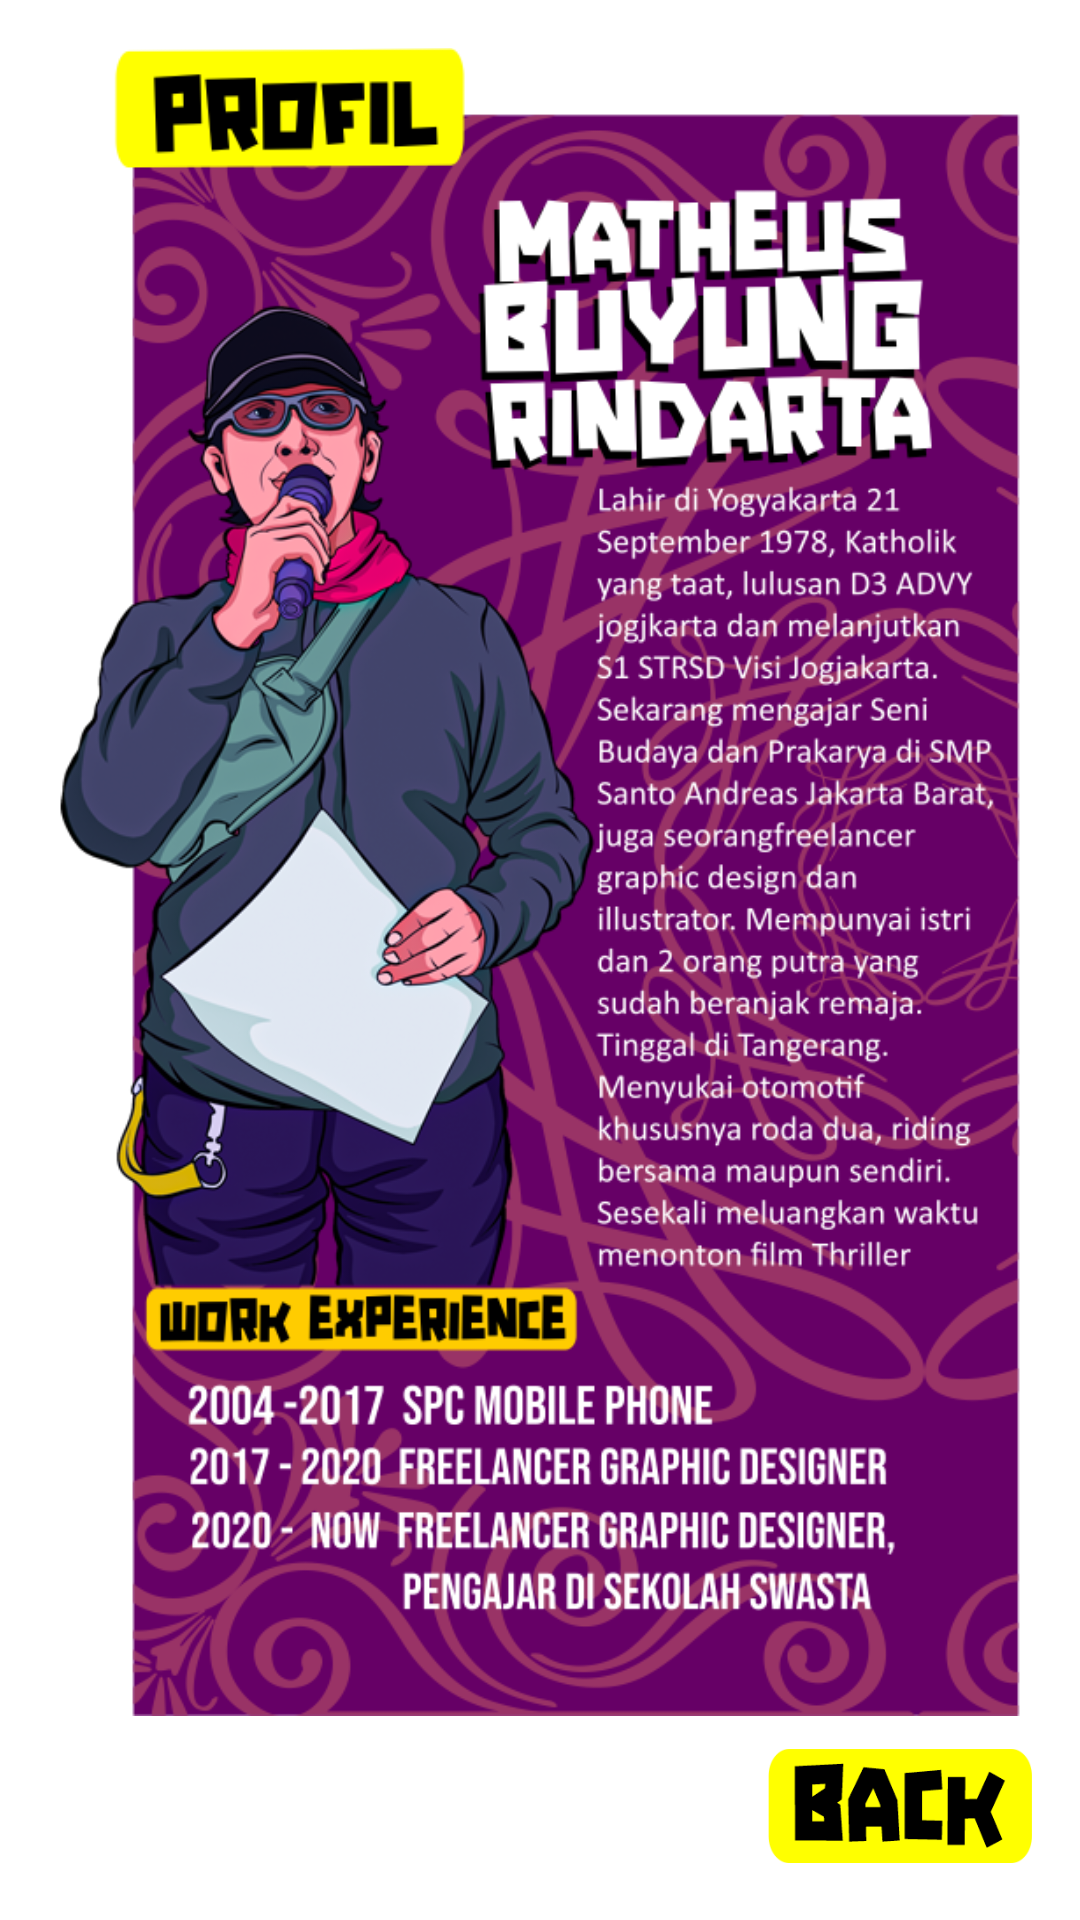

Here is an Android app screen rendered from its layout file. Give the layout XML and the strings, colors and styles it references.
<!-- AndroidManifest.xml: application theme Theme.RagamHiasBetawi -->
<!-- res/layout/fragment_profile.xml -->
<?xml version="1.0" encoding="utf-8"?>
<androidx.constraintlayout.widget.ConstraintLayout xmlns:android="http://schemas.android.com/apk/res/android"
    xmlns:tools="http://schemas.android.com/tools"
    android:layout_width="match_parent"
    android:layout_height="match_parent"
    xmlns:app="http://schemas.android.com/apk/res-auto"
    android:padding="16dp"
    android:background="@android:color/transparent"
    tools:context=".fragment.ProfileFragment">


    <ImageView
        android:id="@+id/img_profile"
        android:layout_width="0dp"
        android:layout_height="0dp"
        android:layout_marginBottom="8dp"
        android:src="@drawable/profile"
        app:layout_constraintBottom_toTopOf="@+id/btn_back"
        app:layout_constraintDimensionRatio="550:950"
        app:layout_constraintLeft_toLeftOf="parent"
        app:layout_constraintRight_toRightOf="parent"
        app:layout_constraintTop_toTopOf="parent" />

    <ImageView
        android:id="@+id/btn_back"
        android:layout_width="0dp"
        android:layout_height="44dp"
        android:src="@drawable/btn_back"
        app:layout_constraintBottom_toBottomOf="parent"
        app:layout_constraintDimensionRatio="2:1"
        app:layout_constraintRight_toRightOf="parent" />


</androidx.constraintlayout.widget.ConstraintLayout>
<!-- resources referenced by this layout -->
<resources>
  <!-- drawable btn_back: png bitmap (drawable, 7115 bytes) -->
  <!-- drawable profile: png bitmap (drawable, 392708 bytes) -->
  <style name="Theme.RagamHiasBetawi" parent="Theme.MaterialComponents.DayNight.DarkActionBar">
          
          <item name="colorPrimary">@color/yellow</item>
          <item name="colorPrimaryVariant">@color/yellow</item>
          <item name="colorOnPrimary">@color/white</item>
          
          <item name="colorSecondary">@color/yellow</item>
          <item name="colorSecondaryVariant">@color/yellow</item>
          <item name="colorOnSecondary">@color/black</item>
          
          <item name="android:statusBarColor" tools:targetApi="l">?attr/colorPrimaryVariant</item>
          
          <item name="android:windowNoTitle">true</item>
          <item name="android:windowActionBar">false</item>
          <item name="android:windowFullscreen">true</item>
          <item name="android:windowContentOverlay">@null</item>
      </style>
  <color name="yellow">#000000</color>
  <color name="white">#FFFFFFFF</color>
  <color name="black">#FF000000</color>
</resources>
